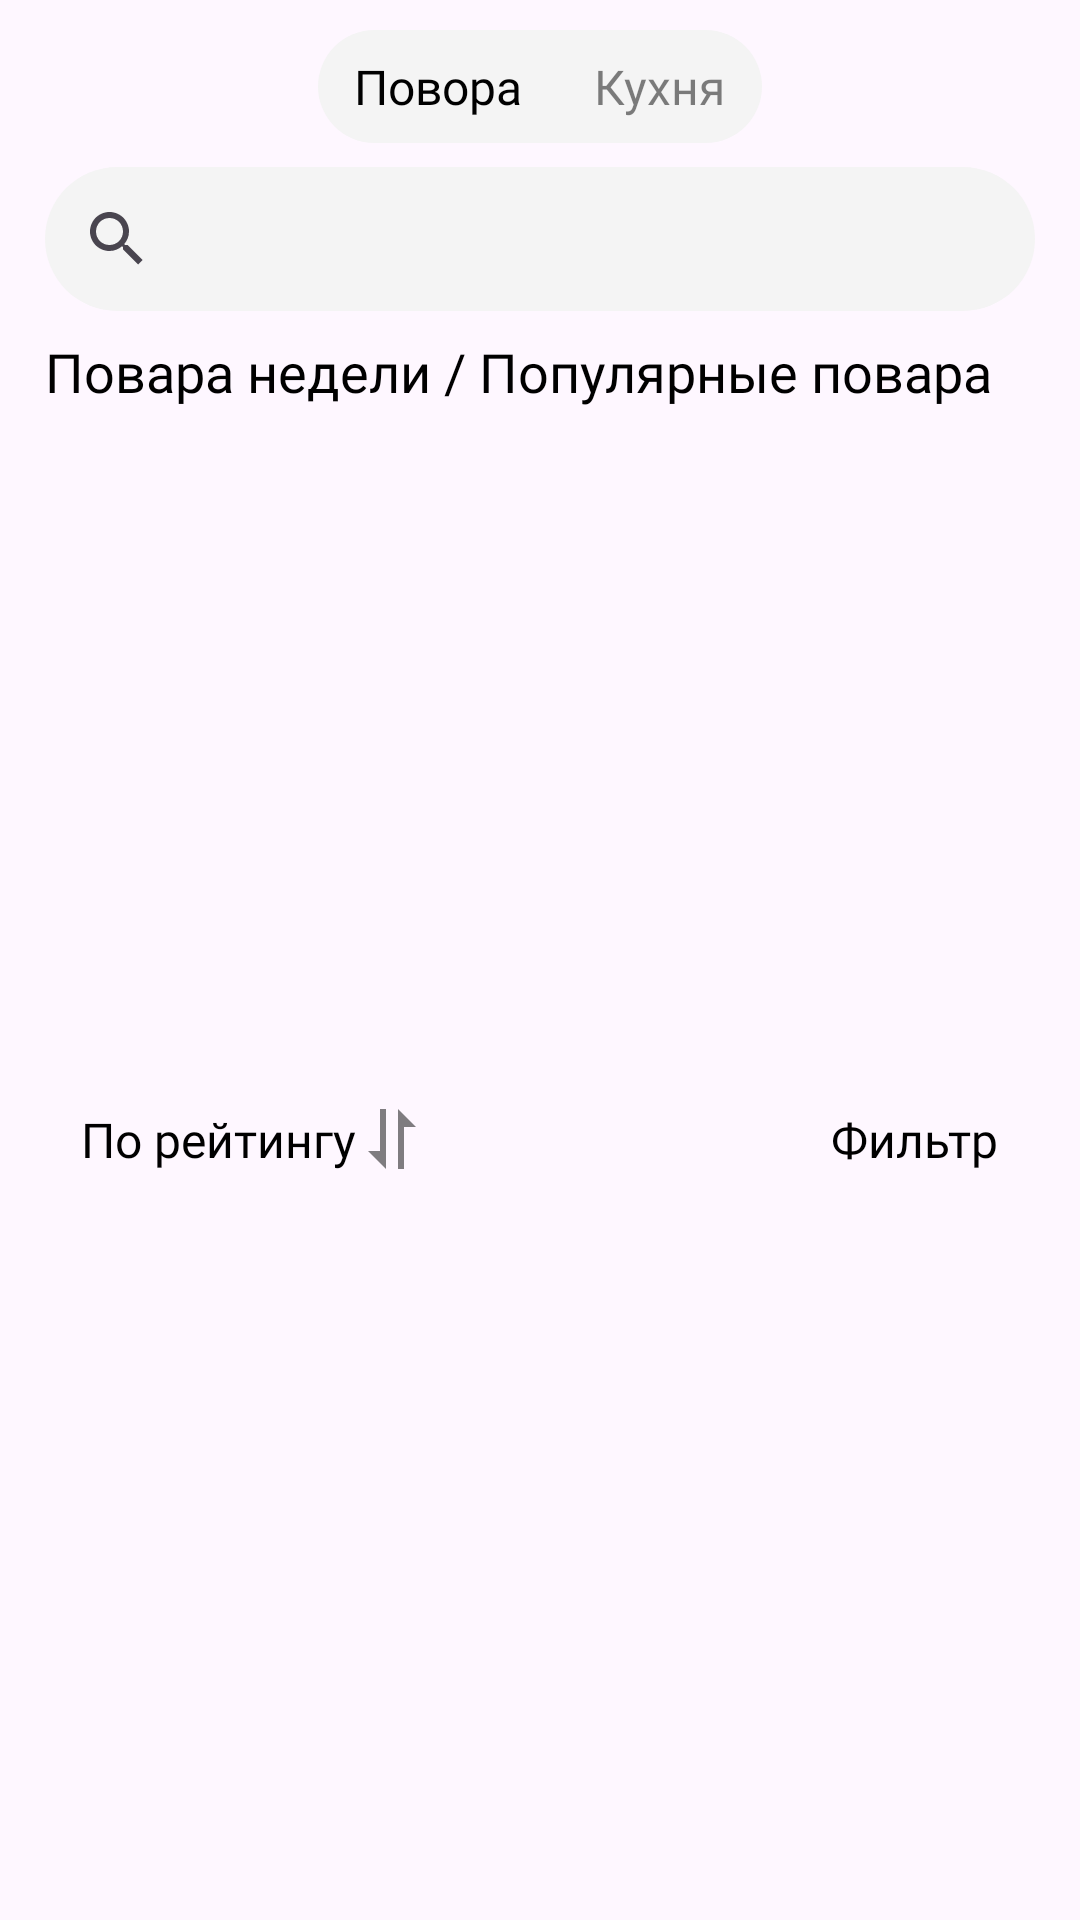

Write the Android layout XML for this screen, with the resource values it uses.
<!-- AndroidManifest.xml: application theme Theme.HomeKitchen -->
<!-- res/layout/fragment_home.xml -->
<?xml version="1.0" encoding="utf-8"?>
<androidx.constraintlayout.widget.ConstraintLayout xmlns:android="http://schemas.android.com/apk/res/android"
    xmlns:app="http://schemas.android.com/apk/res-auto"
    xmlns:tools="http://schemas.android.com/tools"
    android:layout_width="match_parent"
    android:layout_height="match_parent">

    <LinearLayout
        android:layout_width="match_parent"
        android:layout_height="match_parent"
        android:orientation="vertical">

        <LinearLayout
            android:layout_width="wrap_content"
            android:layout_height="wrap_content"
            android:layout_gravity="center_horizontal"
            android:background="@drawable/style_button_switch_home"
            android:orientation="horizontal"
            android:layout_marginTop="10dp">

            <FrameLayout
                android:id="@+id/switch_on_cooks"
                android:layout_width="wrap_content"
                android:layout_height="wrap_content"
                android:background="@drawable/style_button_switch_home_on">

                <TextView
                    android:id="@+id/switch_on_cooks_text"
                    android:layout_width="wrap_content"
                    android:layout_height="wrap_content"
                    android:layout_gravity="center"
                    android:layout_marginStart="12dp"
                    android:layout_marginTop="8dp"
                    android:layout_marginEnd="12dp"
                    android:layout_marginBottom="8dp"
                    android:fontFamily="@font/inter_medium"
                    android:text="@string/str_btn_cooks"
                    android:textColor="@color/black"
                    android:textSize="16dp" />
            </FrameLayout>

            <FrameLayout
                android:id="@+id/switch_on_kitchens"
                android:layout_width="wrap_content"
                android:layout_height="wrap_content">

                <TextView
                    android:id="@+id/switch_on_kitchens_text"
                    android:layout_width="wrap_content"
                    android:layout_height="wrap_content"
                    android:layout_gravity="center"
                    android:layout_marginStart="12dp"
                    android:layout_marginTop="8dp"
                    android:layout_marginEnd="12dp"
                    android:layout_marginBottom="8dp"
                    android:fontFamily="@font/inter_medium"
                    android:text="@string/str_btn_kitchens"
                    android:textColor="@color/black50"
                    android:textSize="16dp" />
            </FrameLayout>
        </LinearLayout>
        <FrameLayout
            android:layout_width="match_parent"
            android:layout_height="wrap_content"
            android:layout_marginStart="15dp"
            android:layout_marginEnd="15dp"
            android:layout_marginTop="8dp"
            android:background="@drawable/style_button_switch_home">

            <SearchView
                android:layout_width="match_parent"
                android:layout_height="match_parent"
                />

        </FrameLayout>
        <FrameLayout
            android:layout_width="match_parent"
            android:layout_height="wrap_content"
            android:layout_marginLeft="15dp"
            android:layout_marginRight="15dp"
            android:layout_marginTop="8dp">

            <TextView
                android:layout_width="wrap_content"
                android:layout_height="wrap_content"
                android:fontFamily="@font/inter_bold"
                android:text="@string/text_popular_cooks"
                android:textColor="@color/black"
                android:textSize="18dp" />
        </FrameLayout>
        <FrameLayout
            android:layout_width="match_parent"
            android:layout_height="209dp"
            android:layout_marginLeft="15dp"
            android:layout_marginRight="15dp"
            android:layout_marginTop="8dp">
            <ScrollView
                android:layout_width="match_parent"
                android:layout_height="match_parent">

                <LinearLayout
                    android:id="@+id/scroll_popular_cooks"
                    android:layout_width="match_parent"
                    android:layout_height="wrap_content"
                    android:orientation="horizontal" />
            </ScrollView>
        </FrameLayout>
        <FrameLayout
            android:layout_width="match_parent"
            android:layout_height="wrap_content"
            android:layout_marginTop="8dp"
            android:layout_marginBottom="8dp"
            android:layout_marginRight="15dp"
            android:layout_marginLeft="15dp">

            <LinearLayout
                android:id="@+id/button_home_filter1"
                android:layout_width="wrap_content"
                android:layout_height="wrap_content"
                android:background="@drawable/style_button_switch_home_on"
                android:orientation="horizontal">

                <TextView
                    android:layout_width="wrap_content"
                    android:layout_height="wrap_content"
                    android:layout_gravity="center"
                    android:layout_marginStart="12dp"
                    android:layout_marginTop="8dp"
                    android:layout_marginBottom="8dp"
                    android:fontFamily="@font/inter_medium"
                    android:text="@string/home_filter1"
                    android:textColor="@color/black"
                    android:textSize="16dp" />

                <ImageView
                    android:id="@+id/imageView6"
                    android:layout_width="wrap_content"
                    android:layout_height="wrap_content"
                    app:srcCompat="@drawable/icon_sort"
                    android:layout_gravity="center"
                    android:layout_marginEnd="12dp"/>
            </LinearLayout>
            <FrameLayout
                android:id="@+id/button_home_filter2"
                android:layout_width="wrap_content"
                android:layout_height="wrap_content"
                android:background="@drawable/style_button_switch_home_on"
                android:layout_gravity="end">

                <TextView
                    android:layout_width="wrap_content"
                    android:layout_height="wrap_content"
                    android:layout_gravity="center"
                    android:layout_marginStart="12dp"
                    android:layout_marginTop="8dp"
                    android:layout_marginEnd="12dp"
                    android:layout_marginBottom="8dp"
                    android:fontFamily="@font/inter_medium"
                    android:text="@string/home_filter2"
                    android:textColor="@color/black"
                    android:textSize="16dp" />
            </FrameLayout>
        </FrameLayout>
        <FrameLayout
            android:layout_width="match_parent"
            android:layout_height="wrap_content"
            android:layout_marginTop="8dp"
            android:layout_marginLeft="15dp"
            android:layout_marginBottom="8dp">

            <ScrollView
                android:layout_width="match_parent"
                android:layout_height="match_parent">

                <LinearLayout
                    android:id="@+id/scroll_all_cooks"
                    android:layout_width="match_parent"
                    android:layout_height="wrap_content"
                    android:orientation="vertical" />
            </ScrollView>

        </FrameLayout>
    </LinearLayout>

</androidx.constraintlayout.widget.ConstraintLayout>
<!-- resources referenced by this layout -->
<resources>
  <color name="black">#FF000000</color>
  <color name="black50">#80000000</color>
  <!-- drawable icon_sort (drawable) -->
  <vector xmlns:android="http://schemas.android.com/apk/res/android"
      android:width="24dp"
      android:height="24dp"
      android:viewportWidth="24"
      android:viewportHeight="24">
    <path
        android:pathData="M8,16H4L10,22V2H8V16ZM14,5V22H16V8H20L14,2V5Z"
        android:fillColor="#000000"
        android:fillAlpha="0.5"/>
  </vector>
  <!-- drawable style_button_switch_home (drawable) -->
  <?xml version="1.0" encoding="utf-8"?>
  <shape xmlns:android="http://schemas.android.com/apk/res/android">
      <corners android:radius="50dp"/>
      <solid android:color="@color/white_auxiliary2"/>
  </shape>
  <string name="home_filter1">По рейтингу</string>
  <string name="home_filter2">Фильтр</string>
  <string name="str_btn_cooks">Повора</string>
  <string name="str_btn_kitchens">Кухня</string>
  <string name="text_popular_cooks">Повара недели / Популярные повара</string>
  <style name="Theme.HomeKitchen" parent="Base.Theme.HomeKitchen" />
  <color name="white_auxiliary2">#F4F4F4</color>
  <style name="Base.Theme.HomeKitchen" parent="Theme.Material3.DayNight.NoActionBar">
          
          
          <item name="android:statusBarColor">@color/white</item>
          <item name="android:windowLightStatusBar">true</item>
      </style>
  <color name="white">#FFFFFFFF</color>
</resources>
